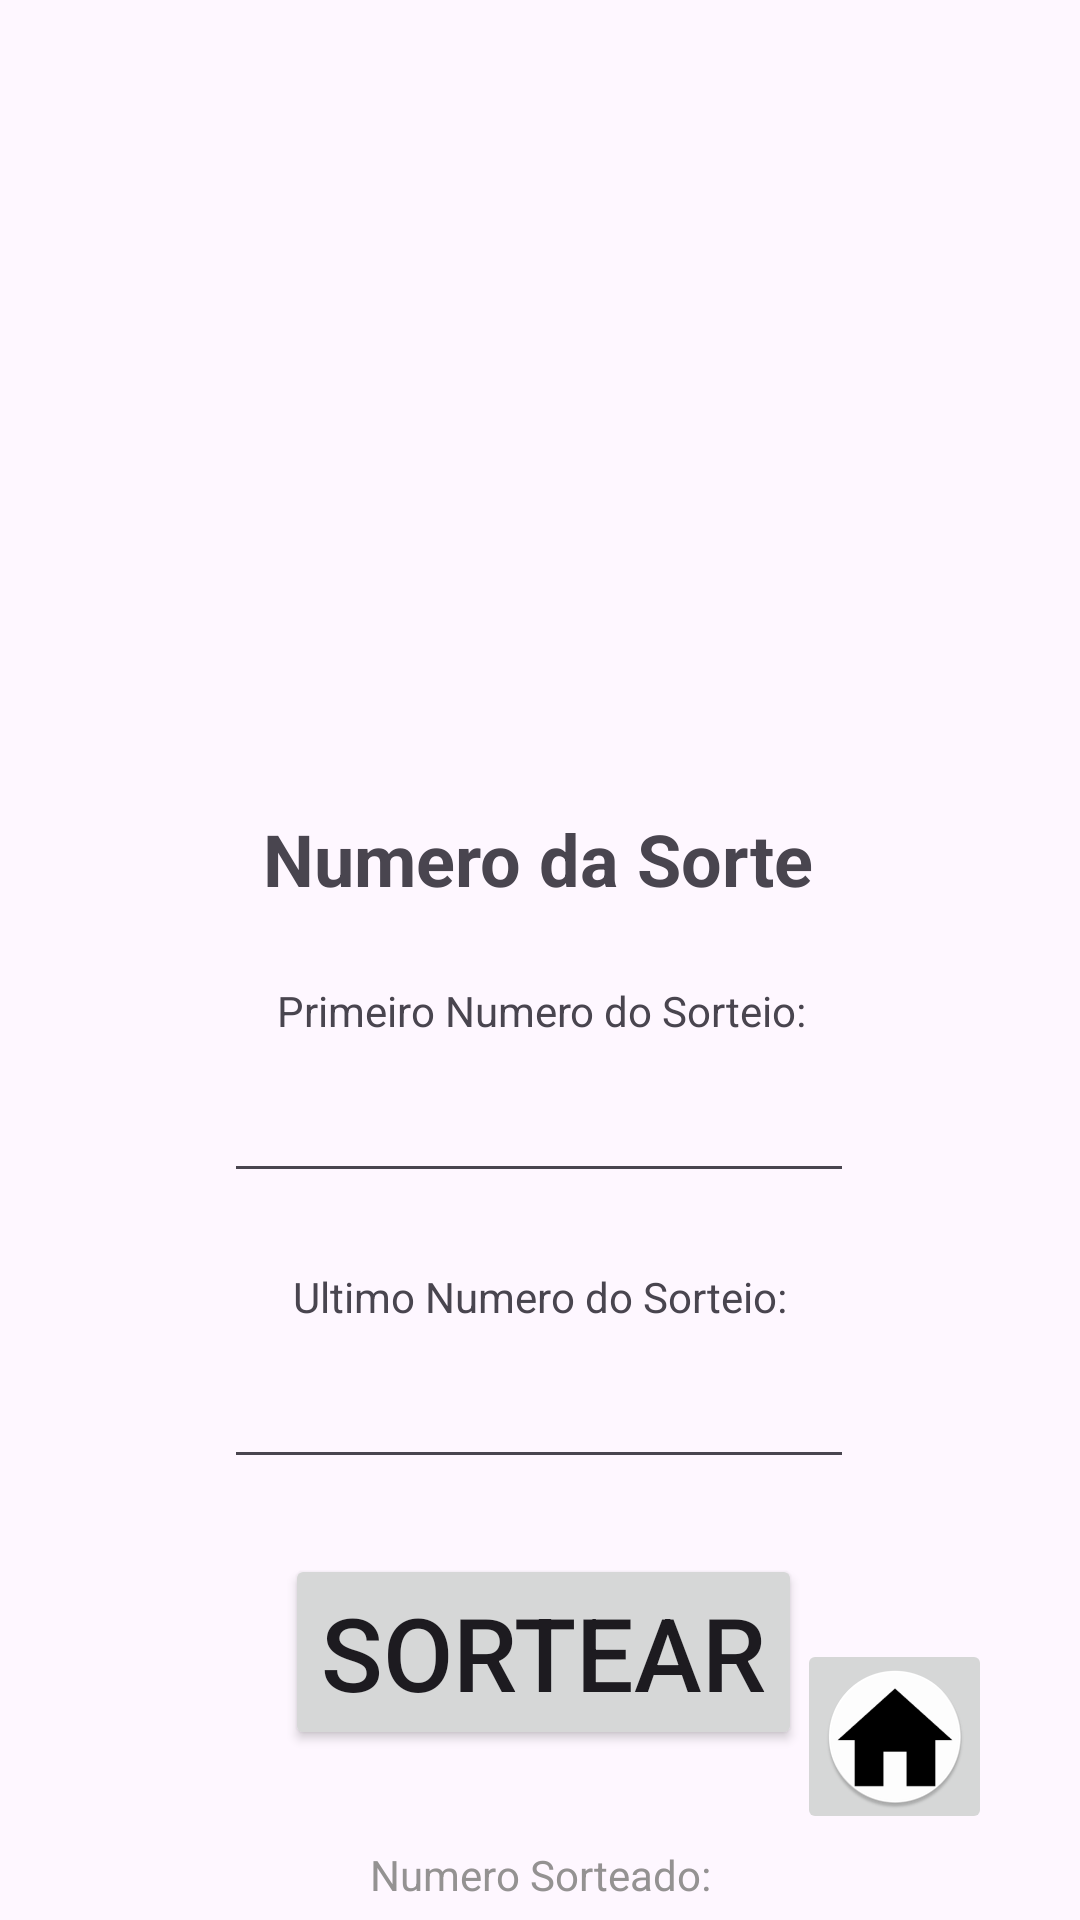

Produce the Android XML layout that renders to this screen, including the resource entries it uses.
<!-- AndroidManifest.xml: application theme Theme.NumerosDaSorte -->
<!-- res/layout/activity_main.xml -->
<?xml version="1.0" encoding="utf-8"?>
<androidx.constraintlayout.widget.ConstraintLayout xmlns:android="http://schemas.android.com/apk/res/android"
    xmlns:app="http://schemas.android.com/apk/res-auto"
    xmlns:tools="http://schemas.android.com/tools"
    android:id="@+id/main"
    android:layout_width="match_parent"
    android:layout_height="match_parent"
    tools:context=".MainActivity">

    <EditText
        android:id="@+id/numero_final"
        android:layout_width="wrap_content"
        android:layout_height="wrap_content"
        android:layout_marginTop="10dp"
        android:ems="10"
        android:inputType="number"
        android:textAlignment="center"
        app:layout_constraintEnd_toEndOf="parent"
        app:layout_constraintHorizontal_bias="0.497"
        app:layout_constraintStart_toStartOf="parent"
        app:layout_constraintTop_toBottomOf="@+id/textView3" />

    <TextView
        android:id="@+id/textView3"
        android:layout_width="wrap_content"
        android:layout_height="wrap_content"
        android:layout_marginTop="25dp"
        android:text="Ultimo Numero do Sorteio:"
        app:layout_constraintEnd_toEndOf="parent"
        app:layout_constraintStart_toStartOf="parent"
        app:layout_constraintTop_toBottomOf="@+id/numero_inicio" />

    <EditText
        android:id="@+id/numero_inicio"
        android:layout_width="wrap_content"
        android:layout_height="wrap_content"
        android:layout_marginTop="10dp"
        android:ems="10"
        android:inputType="number"
        android:textAlignment="center"
        app:layout_constraintEnd_toEndOf="parent"
        app:layout_constraintHorizontal_bias="0.497"
        app:layout_constraintStart_toStartOf="parent"
        app:layout_constraintTop_toBottomOf="@+id/textView2" />

    <TextView
        android:id="@+id/textView2"
        android:layout_width="wrap_content"
        android:layout_height="wrap_content"
        android:layout_marginTop="25dp"
        android:text="Primeiro Numero do Sorteio:"
        app:layout_constraintEnd_toEndOf="parent"
        app:layout_constraintHorizontal_bias="0.504"
        app:layout_constraintStart_toStartOf="parent"
        app:layout_constraintTop_toBottomOf="@+id/textView" />

    <TextView
        android:id="@+id/textView"
        android:layout_width="wrap_content"
        android:layout_height="wrap_content"
        android:layout_marginTop="270dp"
        android:text="Numero da Sorte"
        android:textSize="24sp"
        android:textStyle="bold"
        app:layout_constraintEnd_toEndOf="parent"
        app:layout_constraintHorizontal_bias="0.497"
        app:layout_constraintStart_toStartOf="parent"
        app:layout_constraintTop_toTopOf="parent" />

    <Button
        android:id="@+id/button"
        android:layout_width="wrap_content"
        android:layout_height="wrap_content"
        android:layout_marginTop="25dp"
        android:onClick="sortear"
        android:text="Sortear"
        android:textSize="34sp"
        app:layout_constraintEnd_toEndOf="parent"
        app:layout_constraintHorizontal_bias="0.506"
        app:layout_constraintStart_toStartOf="parent"
        app:layout_constraintTop_toBottomOf="@id/numero_final" />

    <TextView
        android:id="@+id/text_resultado"
        android:layout_width="wrap_content"
        android:layout_height="wrap_content"
        android:layout_marginTop="32dp"
        android:text="Numero Sorteado:"
        android:textColor="#949292"
        app:layout_constraintEnd_toEndOf="parent"
        app:layout_constraintStart_toStartOf="parent"
        app:layout_constraintTop_toBottomOf="@+id/button" />

    <ImageButton
        android:id="@+id/btnhome"
        android:layout_width="65dp"
        android:layout_height="65dp"
        app:layout_constraintBottom_toBottomOf="parent"
        app:layout_constraintEnd_toEndOf="parent"
        app:layout_constraintHorizontal_bias="0.90"
        app:layout_constraintStart_toStartOf="parent"
        app:layout_constraintTop_toTopOf="parent"
        app:layout_constraintVertical_bias="0.95"
        app:srcCompat="@mipmap/rome_round"
        tools:ignore="MissingConstraints" />



</androidx.constraintlayout.widget.ConstraintLayout>
<!-- resources referenced by this layout -->
<resources>
  <!-- mipmap rome_round: png bitmap (mipmap-hdpi, 3189 bytes) -->
  <style name="Theme.NumerosDaSorte" parent="Base.Theme.NumerosDaSorte" />
  <style name="Base.Theme.NumerosDaSorte" parent="Theme.Material3.DayNight.NoActionBar">
          
          
      </style>
</resources>
